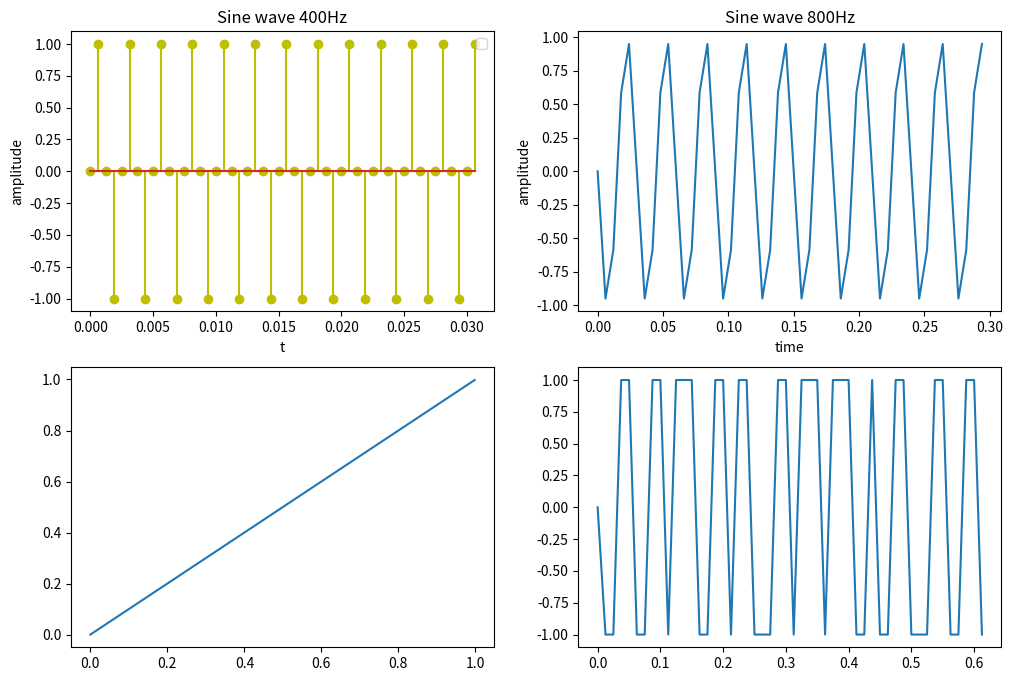
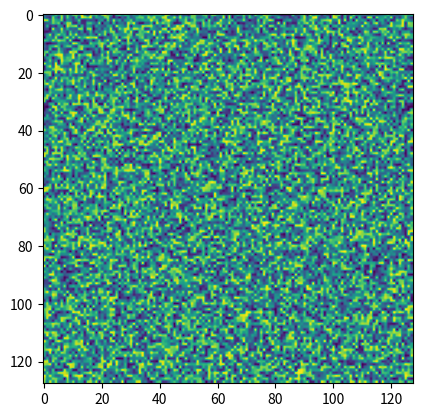

Python code for these plots, in order:
import matplotlib.pyplot as plt
import matplotlib as mpl
import numpy as np
import math



def main():
    lin = np.linspace(0., 0.3, 600)
    
    
    
    # plot
    
    fig, axs = plt.subplots(3)
    
    fig.suptitle("Plot")
    
    axs[0].plot(lin, [x(v) for v in lin])
    axs[1].plot(lin, [y(v) for v in lin])
    axs[2].plot(lin, [z(v) for v in lin])
    
    axs[0].set_xlabel("t")
    axs[0].set_ylabel("x(t)")
    
    axs[1].set_xlabel("t") 
    axs[1].set_ylabel("y(t)")
    
    axs[2].set_xlabel("t")
    axs[2].set_ylabel("z(t)")
    
    
    #plt.show()
    
    # esantionare
    fig2, axs2 = plt.subplots(3)
        
    v = []
    i = 0;
    while (i < 200):
        v.append(np.random.random_sample())
        i += 1
        
    
    v.sort()
    
    axs[0].stem(v[:50], [x(t) for t in v[:50]])
    axs[1].stem(v[:50], [y(t) for t in v[:50]])
    axs[2].stem(v[:50], [z(t) for t in v[:50]])
    
    

   
    plt.show()
    
    
def main2():
    plt.figure(figsize=(12, 8))

    plt.subplot(2, 2, 1)
    
    # semnal 400Hz(frecventa semnalului, NU DE ESANTIONARE), 1600 esantioane - 1 sec
    # aflam x(T)
    samples = np.linspace(0, 1, 1600, endpoint=False)
    sine = np.sin(2 * np.pi * 400 * samples)
    
    plt.title('Sine wave 400Hz')
    plt.stem(samples[:50], sine[:50], 'yo')
    plt.xlabel('t')
    plt.ylabel('amplitude')
    plt.legend(loc='upper right')
    
    #samples = np.linspace(0, T, n_samples, endpoint=False)
    #signal = Amplitude * np.sin(2 * np.pi * sign_freq * samples)


    # semnal 800Hz, 3 sec    
    sine2_samples = np.linspace(0, 3, 500, endpoint=False)
    sine2_signal = np.sin(2 * np.pi * 800 * sine2_samples)
    plt.subplot(2, 2, 2)
    plt.title('Sine wave 800Hz')
    plt.xlabel('time')
    plt.ylabel('amplitude')
    plt.plot(sine2_samples[:50], sine2_signal[:50])
    
    # sawtooth, f=240Hz
    saw_samples = np.linspace(0, 1, 500, endpoint=False)
    saw_signal = sawtooth(saw_samples)
    plt.subplot(2, 2, 3)
    plt.plot(saw_samples, saw_signal)
    
    
    # square, f=300Hz
    square_samples = np.linspace(0, 5, 400, endpoint=False)
    square_signal = np.sign(np.sin(2 * np.pi * 300 * square_samples))
    print(square_signal)
    plt.subplot(2, 2, 4)
    plt.plot(square_samples[:50], square_signal[:50])
    
    # 2D random
    #rand2d = np.array(np.zeros((128, 128)))
    rand2d = np.random.rand(128, 128)
    
    plt.figure(2)
    
    plt.imshow(rand2d)
    
    
        
    
    
def sawtooth(x):
    return x - np.floor(x)
        
    
    
    
def x(t : float):
    return math.cos(520. * np.pi * t + np.pi / 3.)

def y(t : float):
    return math.cos(280. * np.pi * t - np.pi / 3.)

def z(t: float):
    return math.cos(120. * np.pi * t  + np.pi / 3.)

# Ex 3:
# a) fs = 2000Hz = 1/T => T = 0.5 ms
#
#
# b) 2000 esantioane/secunda = > 7.2M esantioane/ora
#   
#    7.2M * 4b / 1B = 3.6 MB
#




if __name__ == "__main__":
    main2()